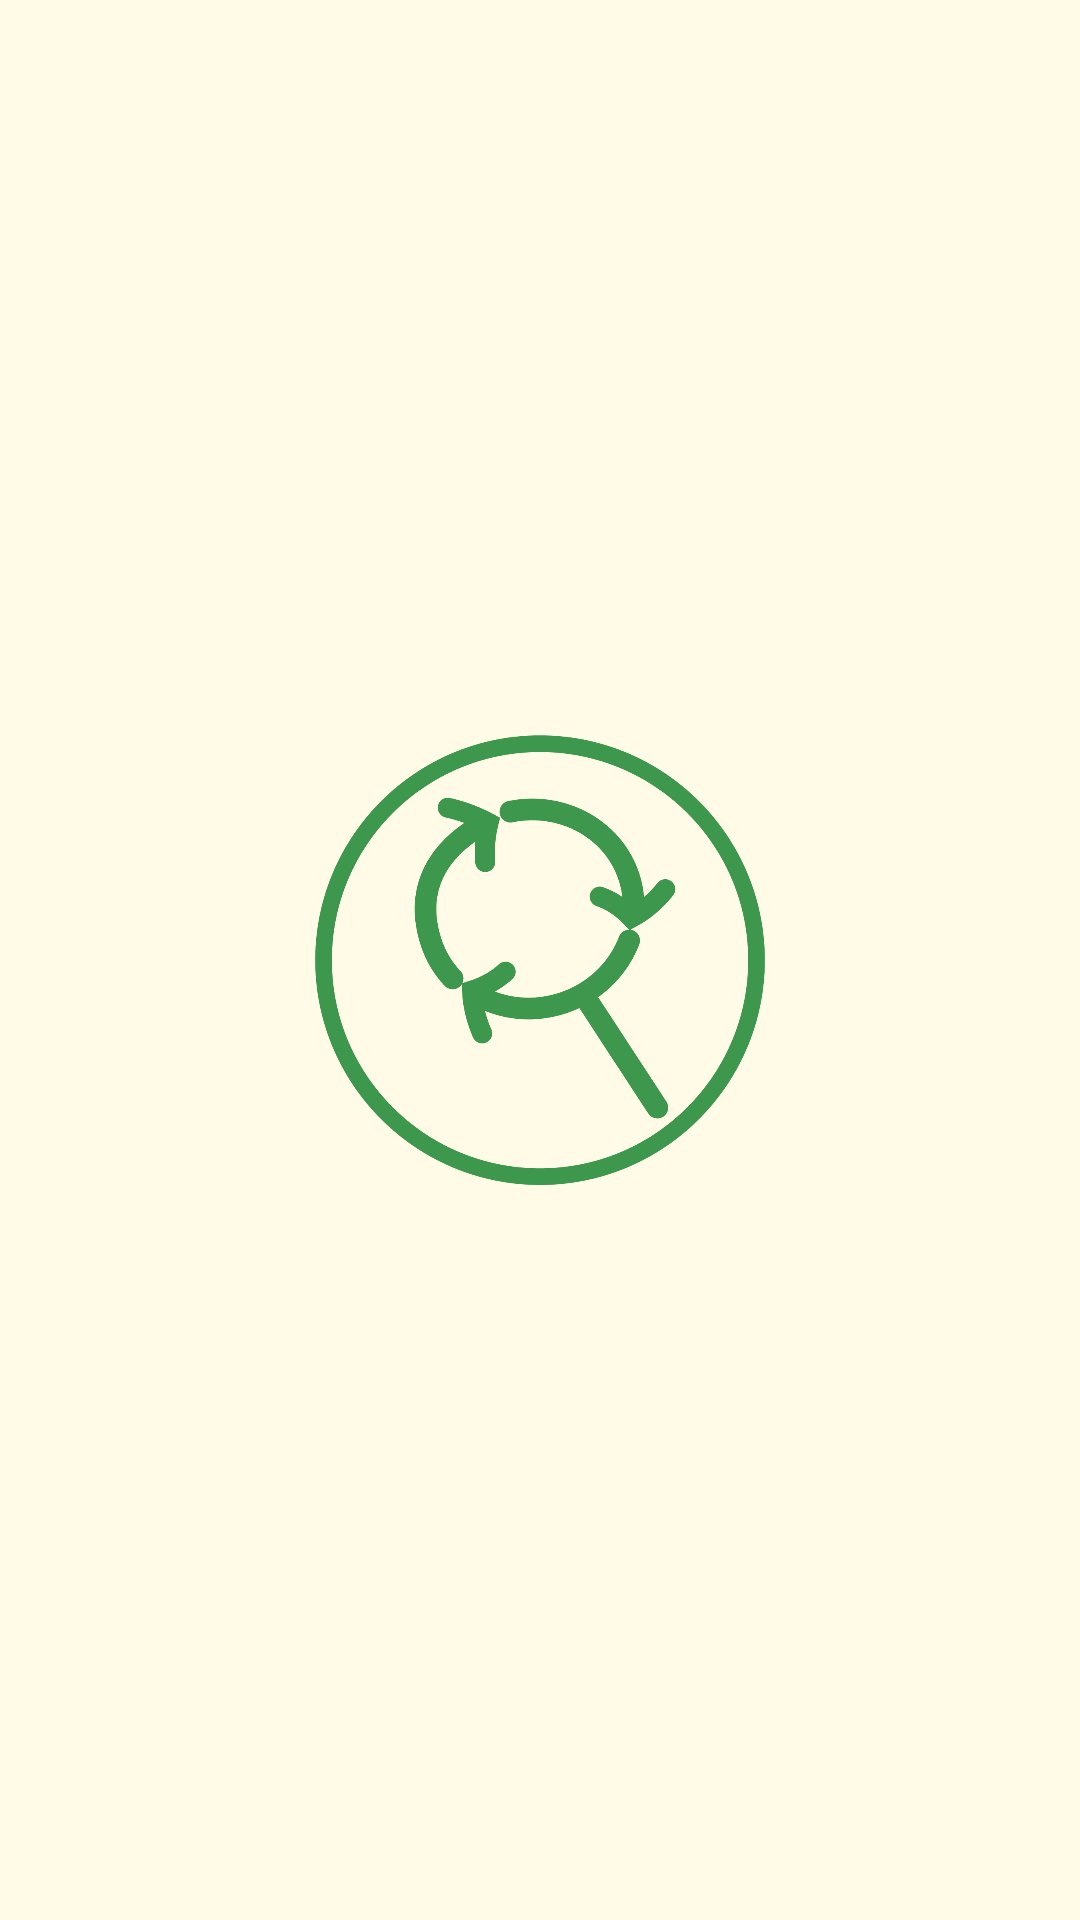

Layout XML and referenced resources for this Android screen:
<!-- AndroidManifest.xml: application theme Theme.Refind -->
<!-- res/layout/activity_splash_screen.xml -->
<?xml version="1.0" encoding="utf-8"?>
<androidx.constraintlayout.widget.ConstraintLayout
    xmlns:android="http://schemas.android.com/apk/res/android"
    xmlns:app="http://schemas.android.com/apk/res-auto"
    xmlns:tools="http://schemas.android.com/tools"
    android:layout_width="match_parent"
    android:layout_height="match_parent"
    android:id="@+id/main"
    android:background="@color/background"
    tools:context=".ui.SplashScreenActivity">

    <ImageView
        android:layout_width="150dp"
        android:layout_height="150dp"
        android:src="@drawable/refind_logo"
        android:scaleType="centerInside"
        app:layout_constraintTop_toTopOf="parent"
        app:layout_constraintBottom_toBottomOf="parent"
        app:layout_constraintStart_toStartOf="parent"
        app:layout_constraintEnd_toEndOf="parent"/>

</androidx.constraintlayout.widget.ConstraintLayout>
<!-- resources referenced by this layout -->
<resources>
  <color name="background">#FFFBE6</color>
  <!-- drawable refind_logo: png bitmap (drawable, 56902 bytes) -->
  <style name="Theme.Refind" parent="Base.Theme.Refind" />
  <style name="Base.Theme.Refind" parent="Theme.Material3.DayNight.NoActionBar">
          
          <item name="android:windowContentTransitions">true</item>
  
          
          <item name="colorPrimary">@color/gray</item>
          <item name="colorPrimaryVariant">@color/gray</item>
          <item name="android:statusBarColor">@color/gray</item>
      </style>
  <color name="gray">#828282</color>
</resources>
